Dataset: processed (GitHub, Pengke007/soybean-disease-detection). Classes: bacterial blight, frogeye, healthy, soybean rust.

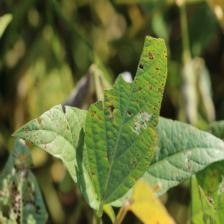
Label: frogeye

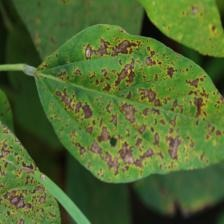
Label: bacterial blight

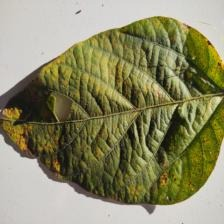
Label: soybean rust

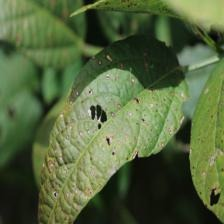
Label: frogeye

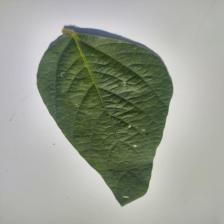
Label: healthy

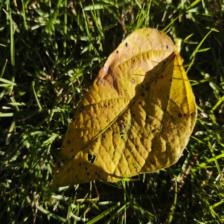
Label: soybean rust
